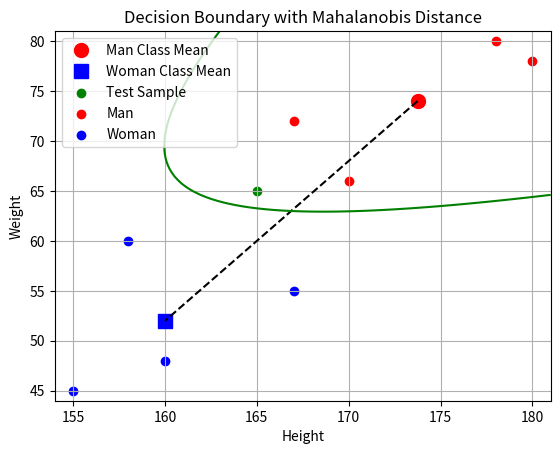

This figure's Python source:
import numpy as np
import matplotlib.pyplot as plt

# 데이터 생성
omega_1 = np.transpose(np.array([[180, 78], [167, 72], [170, 66], [178, 80]])) # 남자
omega_2 = np.transpose(np.array([[160, 48], [155, 45], [167, 55], [158, 60]])) # 여자
X = np.hstack([omega_1, omega_2])
y = np.array([0] * len(omega_1) + [1] * len(omega_2))

# 테스트 샘플
x = np.transpose(np.array([165, 65]))

# 클래스별 평균 벡터 계산
mean_omega_1 = np.mean(omega_1, axis=1)
mean_omega_2 = np.mean(omega_2, axis=1)

# 클래스별 공분산 행렬 계산
cov_omega_1 = np.cov(omega_1)
cov_omega_2 = np.cov(omega_2)

# 역 공분산 행렬 계산
inv_cov_omega_1 = np.linalg.inv(cov_omega_1)
inv_cov_omega_2 = np.linalg.inv(cov_omega_2)

# 평균 벡터 그리기
plt.plot(mean_omega_1[0], mean_omega_1[1], 'ro', markersize=10, label='Man Class Mean')
plt.plot(mean_omega_2[0], mean_omega_2[1], 'bs', markersize=10, label='Woman Class Mean')

# 테스트 샘플 출력
plt.scatter(x[0], x[1], c='g', label='Test Sample')

# 훈련 데이터 출력
plt.scatter(omega_1[0], omega_1[1], c='r', label='Man')
plt.scatter(omega_2[0], omega_2[1], c='b', label='Woman')

x_min, x_max = X[0].min() - 1, X[0].max() + 1
y_min, y_max = X[1].min() - 1, X[1].max() + 1
xx, yy = np.meshgrid(np.linspace(x_min, x_max, 100), np.linspace(y_min, y_max, 100))

Z = np.zeros(xx.shape)

# 두 평균 벡터를 이어주기
plt.plot([mean_omega_1[0], mean_omega_2[0]], [mean_omega_1[1], mean_omega_2[1]], color='black', linestyle='--')

# Mahalanobis 거리 계산 함수
def mahalanobis_distance(x, mean, inv_covariance):
    x_minus_mean = x - mean
    mahala_dist = np.sqrt(np.dot(np.dot(x_minus_mean.T, inv_covariance), x_minus_mean))
    return mahala_dist

# 남자와 여자의 Mahalanobis 거리 계산 및 결정 경계 그리기
for i in range(len(xx)):
    for j in range(len(yy)):
        point = np.array([xx[i, j], yy[i, j]])
        dist_omega_1 = mahalanobis_distance(point, mean_omega_1, inv_cov_omega_1)
        dist_omega_2 = mahalanobis_distance(point, mean_omega_2, inv_cov_omega_2)
        Z[i, j] = dist_omega_1 - dist_omega_2

plt.contour(xx, yy, Z, levels=[0], colors='green')

plt.xlabel('Height')
plt.ylabel('Weight')
plt.title('Decision Boundary with Mahalanobis Distance')
plt.legend()
plt.grid(True)
plt.show()

# 남자 클래스와 여자 클래스의 Mahalanobis 거리 계산
Mahala_dist1 = mahalanobis_distance(x, mean_omega_1, inv_cov_omega_1)
Mahala_dist2 = mahalanobis_distance(x, mean_omega_2, inv_cov_omega_2)

# 남자인지 여자인지 결정
if Mahala_dist1 < Mahala_dist2:
    print("테스트 샘플은 남자에 속합니다.")
else:
    print("테스트 샘플은 여자에 속합니다.")